Dataset: satellite_dataset_final (GitHub, royalp2p/weather-ai-project). Classes: clear, cloudy, rain.

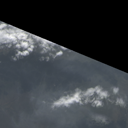
Label: cloudy

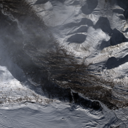
Label: rain

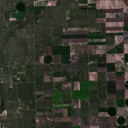
Label: clear

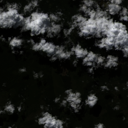
Label: cloudy

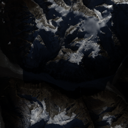
Label: clear

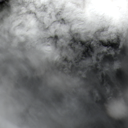
Label: rain
